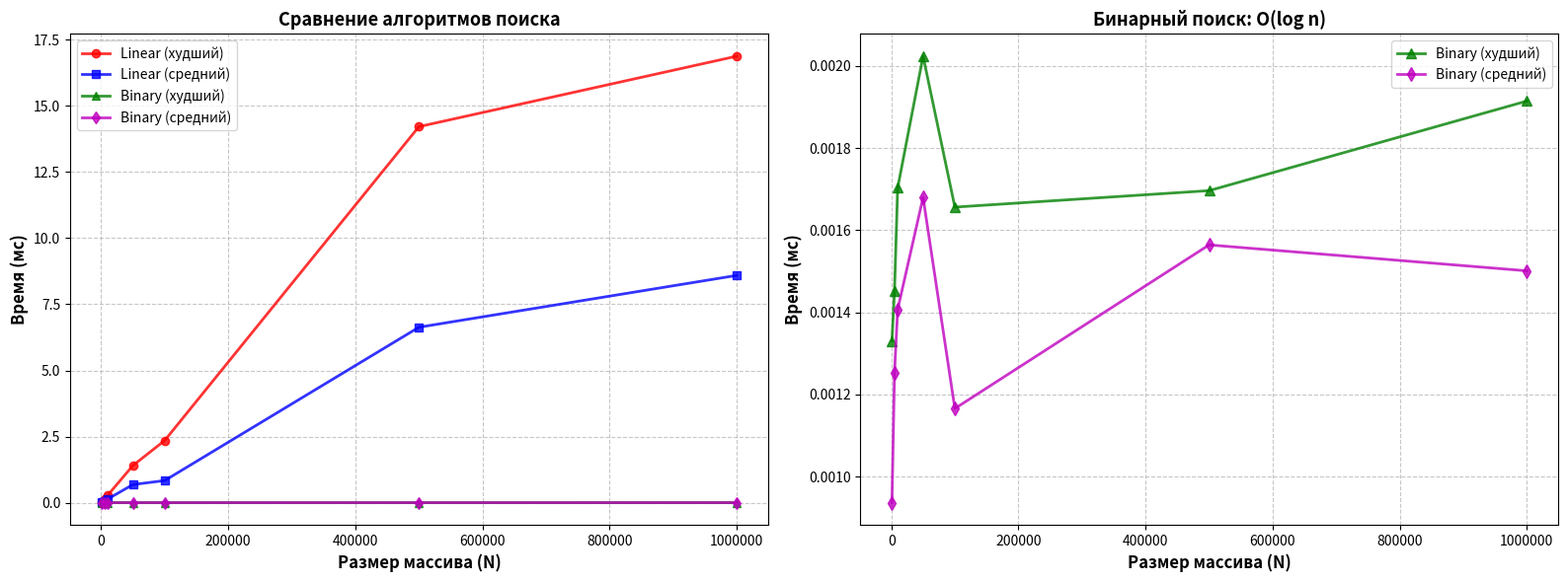
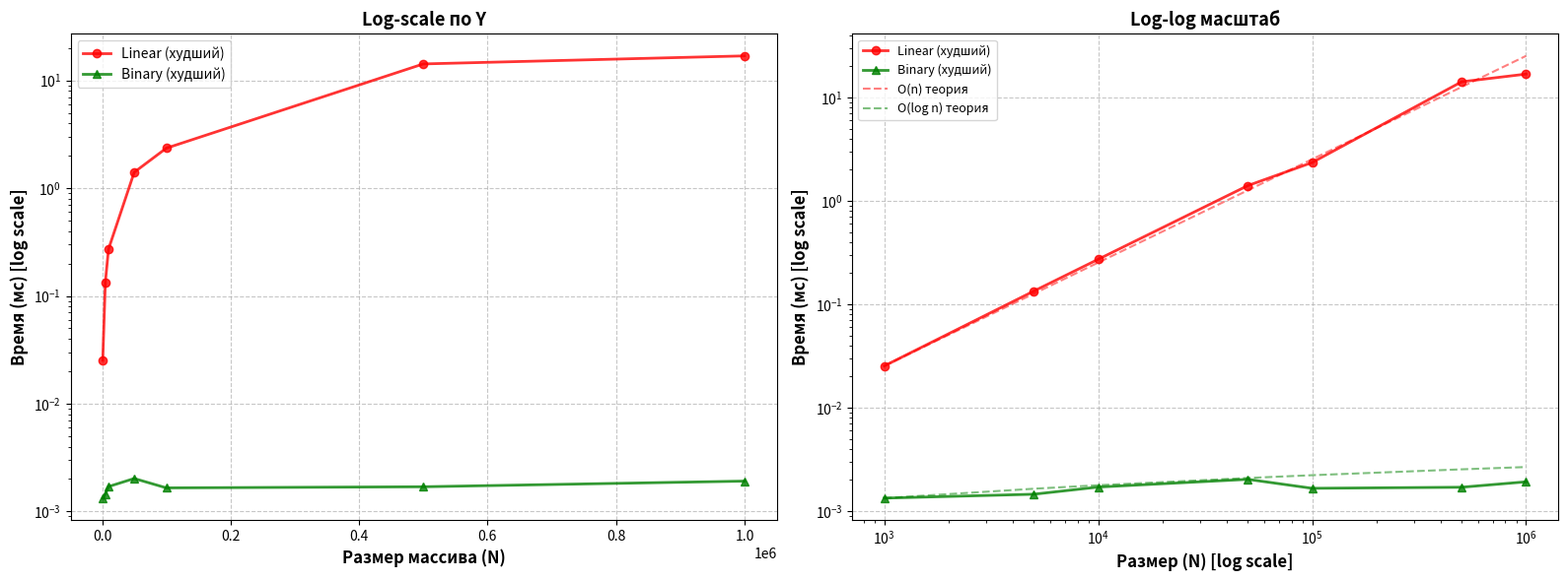

Write Python code to recreate these figures, in order.
# search_comparison.py
# Лабораторная работа №1: Введение в алгоритмы. Сложность. Поиск
# Автор: Студент 3 курса, Программная инженерия
# Дата: 26.01.2026

import timeit
import numpy as np
import matplotlib.pyplot as plt
import platform
import sys
import json
from typing import List, Tuple


# ==================== АЛГОРИТМЫ ПОИСКА ====================

def linear_search(arr: List[int], target: int) -> int:
    """
    Линейный поиск элемента в массиве.

    Алгоритм последовательно проверяет каждый элемент массива
    до тех пор, пока не найдет искомый элемент или не достигнет конца.

    Args:
        arr: Массив для поиска
        target: Искомый элемент

    Returns:
        int: Индекс найденного элемента или -1, если элемент не найден

    Временная сложность:
        - Лучший случай: O(1) - элемент находится в начале массива
        - Средний случай: O(n/2) = O(n) - элемент в середине
        - Худший случай: O(n) - элемент в конце или отсутствует

    Пространственная сложность: O(1) - не требует дополнительной памяти
    """
    for i in range(len(arr)):  # O(n) - проход по всем элементам в худшем случае
        if arr[i] == target:  # O(1) - сравнение двух чисел
            return i  # O(1) - возврат индекса
    return -1  # O(1) - элемент не найден
    # Общая сложность: O(n)


def binary_search(arr: List[int], target: int) -> int:
    """
    Бинарный поиск элемента в отсортированном массиве.

    Алгоритм многократно делит интервал поиска пополам.
    На каждом шаге сравнивает искомый элемент со средним элементом
    и продолжает поиск в левой или правой половине.

    Args:
        arr: Отсортированный массив для поиска
        target: Искомый элемент

    Returns:
        int: Индекс найденного элемента или -1, если элемент не найден

    Предусловия:
        - Массив должен быть отсортирован по возрастанию

    Временная сложность:
        - Лучший случай: O(1) - элемент находится в середине
        - Средний случай: O(log n)
        - Худший случай: O(log n) - элемент в начале/конце или отсутствует

    Пространственная сложность: O(1) - итеративная реализация
    """
    left = 0  # O(1) - инициализация левой границы
    right = len(arr) - 1  # O(1) - инициализация правой границы

    while left <= right:  # O(log n) - цикл выполняется log₂(n) раз
        mid = (left + right) // 2  # O(1) - вычисление среднего индекса

        if arr[mid] == target:  # O(1) - сравнение
            return mid  # O(1) - элемент найден
        elif arr[mid] < target:  # O(1) - сравнение
            left = mid + 1  # O(1) - отбрасываем левую половину
        else:  # O(1)
            right = mid - 1  # O(1) - отбрасываем правую половину

    return -1  # O(1) - элемент не найден
    # Общая сложность: O(log n)
    # Количество итераций: ⌈log₂(n)⌉ (округление вверх)


# ==================== ВСПОМОГАТЕЛЬНЫЕ ФУНКЦИИ ====================

def get_pc_info() -> str:
    """Возвращает информацию о характеристиках ПК."""
    return f"""
Характеристики ПК для тестирования:
- Процессор: {platform.processor() or 'Информация недоступна'}
- Архитектура: {platform.machine()}
- ОС: {platform.system()} {platform.release()}
- Python: {sys.version.split()[0]}
"""


def test_algorithms() -> bool:
    """
    Тестирует корректность реализации алгоритмов поиска.

    Returns:
        bool: True, если все тесты пройдены успешно
    """
    print("="*70)
    print("ТЕСТИРОВАНИЕ КОРРЕКТНОСТИ АЛГОРИТМОВ")
    print("="*70)

    test_array = [1, 3, 5, 7, 9, 11, 13, 15, 17, 19]
    test_cases = [
        (1, "первый элемент", 0),
        (19, "последний элемент", 9),
        (9, "средний элемент", 4),
        (20, "отсутствующий элемент", -1),
        (0, "элемент меньше минимального", -1)
    ]

    print(f"\nТестовый массив: {test_array}")
    print("-"*70)
    print(f"{'Элемент':<10} {'Описание':<30} {'Ожидается':<12} {'Linear':<10} {'Binary':<10} {'Статус'}")
    print("-"*70)

    all_passed = True
    for target, description, expected in test_cases:
        linear_result = linear_search(test_array, target)
        binary_result = binary_search(test_array, target)

        passed = (linear_result == expected and binary_result == expected and 
                 linear_result == binary_result)
        status = "✅ OK" if passed else "❌ FAIL"

        if not passed:
            all_passed = False

        print(f"{target:<10} {description:<30} {expected:<12} "
              f"{linear_result:<10} {binary_result:<10} {status}")

    print("-"*70)
    if all_passed:
        print("✓ Все тесты пройдены успешно!\n")
    else:
        print("✗ Обнаружены ошибки в реализации!\n")

    return all_passed


def run_performance_analysis(sizes: List[int] = None, num_runs: int = 20) -> dict:
    """
    Проводит эмпирический анализ производительности алгоритмов поиска.

    Args:
        sizes: Список размеров массивов для тестирования
        num_runs: Количество повторений для усреднения

    Returns:
        dict: Результаты замеров времени выполнения
    """
    if sizes is None:
        sizes = [1000, 5000, 10000, 50000, 100000, 500000, 1000000]

    print("="*70)
    print("ЭМПИРИЧЕСКИЙ АНАЛИЗ ПРОИЗВОДИТЕЛЬНОСТИ")
    print("="*70)
    print(f"\nРазмеры массивов: {sizes}")
    print(f"Количество повторений для усреднения: {num_runs}")
    print("\nСценарии поиска:")
    print("  1. Худший случай - элемент в конце массива")
    print("  2. Средний случай - элемент в середине массива")
    print("  3. Отсутствующий элемент")

    results = {
        'linear_worst': [],
        'linear_avg': [],
        'binary_worst': [],
        'binary_avg': []
    }

    print("\n" + "-"*70)
    print(f"{'Размер':<12} {'Linear (конец)':<18} {'Linear (сред.)':<18} "
          f"{'Binary (конец)':<18} {'Binary (сред.)':<18}")
    print(f"{'N':<12} {'мс':<18} {'мс':<18} {'мс':<18} {'мс':<18}")
    print("-"*70)

    for size in sizes:
        arr = list(range(size))  # Отсортированный массив [0, 1, 2, ..., size-1]

        target_end = size - 1
        target_mid = size // 2
        target_not_found = size + 1

        # Линейный поиск - худший случай
        time_linear_worst = timeit.timeit(
            lambda: linear_search(arr, target_end),
            number=num_runs
        ) * 1000 / num_runs
        results['linear_worst'].append(time_linear_worst)

        # Линейный поиск - средний случай
        time_linear_avg = timeit.timeit(
            lambda: linear_search(arr, target_mid),
            number=num_runs
        ) * 1000 / num_runs
        results['linear_avg'].append(time_linear_avg)

        # Бинарный поиск - худший случай
        time_binary_worst = timeit.timeit(
            lambda: binary_search(arr, target_not_found),
            number=num_runs
        ) * 1000 / num_runs
        results['binary_worst'].append(time_binary_worst)

        # Бинарный поиск - средний случай
        time_binary_avg = timeit.timeit(
            lambda: binary_search(arr, target_mid),
            number=num_runs
        ) * 1000 / num_runs
        results['binary_avg'].append(time_binary_avg)

        print(f"{size:<12,} {time_linear_worst:<18.6f} {time_linear_avg:<18.6f} "
              f"{time_binary_worst:<18.6f} {time_binary_avg:<18.6f}")

    print("-"*70)
    print("✓ Замеры завершены успешно!\n")

    results['sizes'] = sizes
    return results


def analyze_complexity(results: dict):
    """
    Анализирует соответствие результатов теоретическим оценкам сложности.

    Args:
        results: Результаты замеров производительности
    """
    sizes = results['sizes']
    linear_worst = results['linear_worst']
    binary_worst = results['binary_worst']

    print("="*70)
    print("АНАЛИЗ СООТВЕТСТВИЯ ТЕОРЕТИЧЕСКИМ ОЦЕНКАМ")
    print("="*70)

    # Проверка O(n) для линейного поиска
    ratio_size = sizes[-1] / sizes[0]
    ratio_time_linear = linear_worst[-1] / linear_worst[0]

    print(f"\nЛинейный поиск (теоретическая сложность O(n)):")
    print("-"*70)
    print(f"Размер увеличился: {sizes[0]:,} → {sizes[-1]:,} ({ratio_size:.1f}x)")
    print(f"Время увеличилось: {linear_worst[0]:.4f} → {linear_worst[-1]:.4f} мс "
          f"({ratio_time_linear:.1f}x)")
    print(f"Ожидаемое увеличение времени для O(n): {ratio_size:.1f}x")
    print(f"Относительная погрешность: "
          f"{abs(ratio_size - ratio_time_linear) / ratio_size * 100:.1f}%")

    # Проверка O(log n) для бинарного поиска
    ratio_log = np.log2(sizes[-1]) / np.log2(sizes[0])
    ratio_time_binary = binary_worst[-1] / binary_worst[0]

    print(f"\nБинарный поиск (теоретическая сложность O(log n)):")
    print("-"*70)
    print(f"log₂({sizes[0]:,}) = {np.log2(sizes[0]):.2f}")
    print(f"log₂({sizes[-1]:,}) = {np.log2(sizes[-1]):.2f}")
    print(f"log₂(N) увеличился в: {ratio_log:.2f}x")
    print(f"Время увеличилось в: {ratio_time_binary:.2f}x")
    print(f"Относительная погрешность: "
          f"{abs(ratio_log - ratio_time_binary) / ratio_log * 100:.1f}%")

    # Сравнение алгоритмов
    speedup = linear_worst[-1] / binary_worst[-1]
    print(f"\nСравнение производительности (N = {sizes[-1]:,}):")
    print("-"*70)
    print(f"Бинарный поиск быстрее линейного в: {speedup:.1f} раз")
    print(f"\nТеоретический анализ операций:")
    print(f"  Линейный поиск: {sizes[-1]:,} операций сравнения")
    print(f"  Бинарный поиск: ~{int(np.log2(sizes[-1]))} операций сравнения")
    print()


def visualize_results(results: dict):
    """
    Создает графики для визуализации результатов.

    Args:
        results: Результаты замеров производительности
    """
    sizes = results['sizes']
    linear_worst = results['linear_worst']
    linear_avg = results['linear_avg']
    binary_worst = results['binary_worst']
    binary_avg = results['binary_avg']

    # График 1: Линейный масштаб
    fig, (ax1, ax2) = plt.subplots(1, 2, figsize=(16, 6))

    ax1.plot(sizes, linear_worst, 'r-o', linewidth=2, markersize=6, 
             label='Linear (худший)', alpha=0.8)
    ax1.plot(sizes, linear_avg, 'b-s', linewidth=2, markersize=6, 
             label='Linear (средний)', alpha=0.8)
    ax1.plot(sizes, binary_worst, 'g-^', linewidth=2, markersize=6, 
             label='Binary (худший)', alpha=0.8)
    ax1.plot(sizes, binary_avg, 'm-d', linewidth=2, markersize=6, 
             label='Binary (средний)', alpha=0.8)

    ax1.set_xlabel('Размер массива (N)', fontsize=12, fontweight='bold')
    ax1.set_ylabel('Время (мс)', fontsize=12, fontweight='bold')
    ax1.set_title('Сравнение алгоритмов поиска', fontsize=13, fontweight='bold')
    ax1.grid(True, linestyle='--', alpha=0.7)
    ax1.legend(fontsize=10)
    ax1.ticklabel_format(style='plain', axis='x')

    # Только бинарный поиск
    ax2.plot(sizes, binary_worst, 'g-^', linewidth=2, markersize=7, 
             label='Binary (худший)', alpha=0.8)
    ax2.plot(sizes, binary_avg, 'm-d', linewidth=2, markersize=7, 
             label='Binary (средний)', alpha=0.8)

    ax2.set_xlabel('Размер массива (N)', fontsize=12, fontweight='bold')
    ax2.set_ylabel('Время (мс)', fontsize=12, fontweight='bold')
    ax2.set_title('Бинарный поиск: O(log n)', fontsize=13, fontweight='bold')
    ax2.grid(True, linestyle='--', alpha=0.7)
    ax2.legend(fontsize=10)
    ax2.ticklabel_format(style='plain', axis='x')

    plt.tight_layout()
    plt.savefig('search_comparison_linear.png', dpi=300, bbox_inches='tight')
    print("✓ График сохранен: search_comparison_linear.png")

    # График 2: Логарифмический масштаб
    fig, (ax1, ax2) = plt.subplots(1, 2, figsize=(16, 6))

    ax1.semilogy(sizes, linear_worst, 'r-o', linewidth=2, markersize=6, 
                 label='Linear (худший)', alpha=0.8)
    ax1.semilogy(sizes, binary_worst, 'g-^', linewidth=2, markersize=6, 
                 label='Binary (худший)', alpha=0.8)

    ax1.set_xlabel('Размер массива (N)', fontsize=12, fontweight='bold')
    ax1.set_ylabel('Время (мс) [log scale]', fontsize=12, fontweight='bold')
    ax1.set_title('Log-scale по Y', fontsize=13, fontweight='bold')
    ax1.grid(True, linestyle='--', alpha=0.7)
    ax1.legend(fontsize=10)

    # Log-log с теоретическими кривыми
    ax2.loglog(sizes, linear_worst, 'r-o', linewidth=2, markersize=6, 
               label='Linear (худший)', alpha=0.8)
    ax2.loglog(sizes, binary_worst, 'g-^', linewidth=2, markersize=6, 
               label='Binary (худший)', alpha=0.8)

    # Теоретические кривые
    x_theory = np.array(sizes)
    y_linear = (linear_worst[0] / sizes[0]) * x_theory
    y_log = (binary_worst[0] / np.log2(sizes[0])) * np.log2(x_theory)

    ax2.loglog(x_theory, y_linear, 'r--', linewidth=1.5, 
               label='O(n) теория', alpha=0.5)
    ax2.loglog(x_theory, y_log, 'g--', linewidth=1.5, 
               label='O(log n) теория', alpha=0.5)

    ax2.set_xlabel('Размер (N) [log scale]', fontsize=12, fontweight='bold')
    ax2.set_ylabel('Время (мс) [log scale]', fontsize=12, fontweight='bold')
    ax2.set_title('Log-log масштаб', fontsize=13, fontweight='bold')
    ax2.grid(True, linestyle='--', alpha=0.7)
    ax2.legend(fontsize=9)

    plt.tight_layout()
    plt.savefig('search_comparison_log.png', dpi=300, bbox_inches='tight')
    print("✓ График сохранен: search_comparison_log.png")

    plt.show()


def main():
    """Главная функция программы."""
    print("="*70)
    print("ЛАБОРАТОРНАЯ РАБОТА №1")
    print("Тема: Введение в алгоритмы. Сложность. Поиск")
    print("="*70)
    print(get_pc_info())

    # Тестирование корректности
    if not test_algorithms():
        print("Ошибка: тесты не пройдены. Завершение программы.")
        return

    # Эмпирический анализ
    results = run_performance_analysis()

    # Анализ сложности
    analyze_complexity(results)

    # Визуализация
    visualize_results(results)

    # Сохранение результатов
    with open('search_results.json', 'w') as f:
        json.dump(results, f, indent=2)
    print("✓ Результаты сохранены в search_results.json")

    print("\n" + "="*70)
    print("РАБОТА ЗАВЕРШЕНА УСПЕШНО!")
    print("="*70)


if __name__ == "__main__":
    main()
